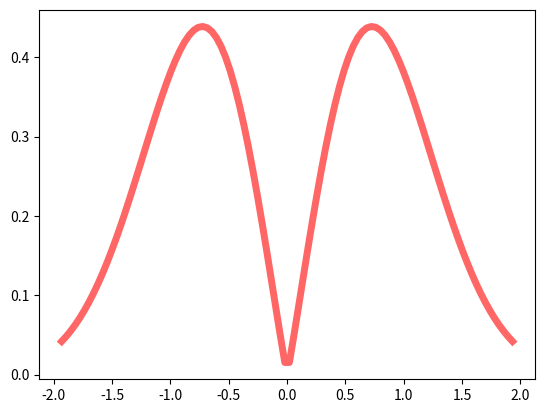

Source code (Python):
import numpy as np
from scipy.stats import dweibull
import matplotlib.pyplot as plt

fig, ax = plt.subplots(1, 1)

beta, m = 2, 3

c = 2.07

mean, var, skew, kurt = dweibull.stats(c, moments='mvsk')
x = np.linspace(dweibull.ppf(0.01, c),

                dweibull.ppf(0.99, c), 100)

ax.plot(x, dweibull.pdf(x, c),

        'r-', lw=5, alpha=0.6, label='dweibull pdf')

plt.show()
